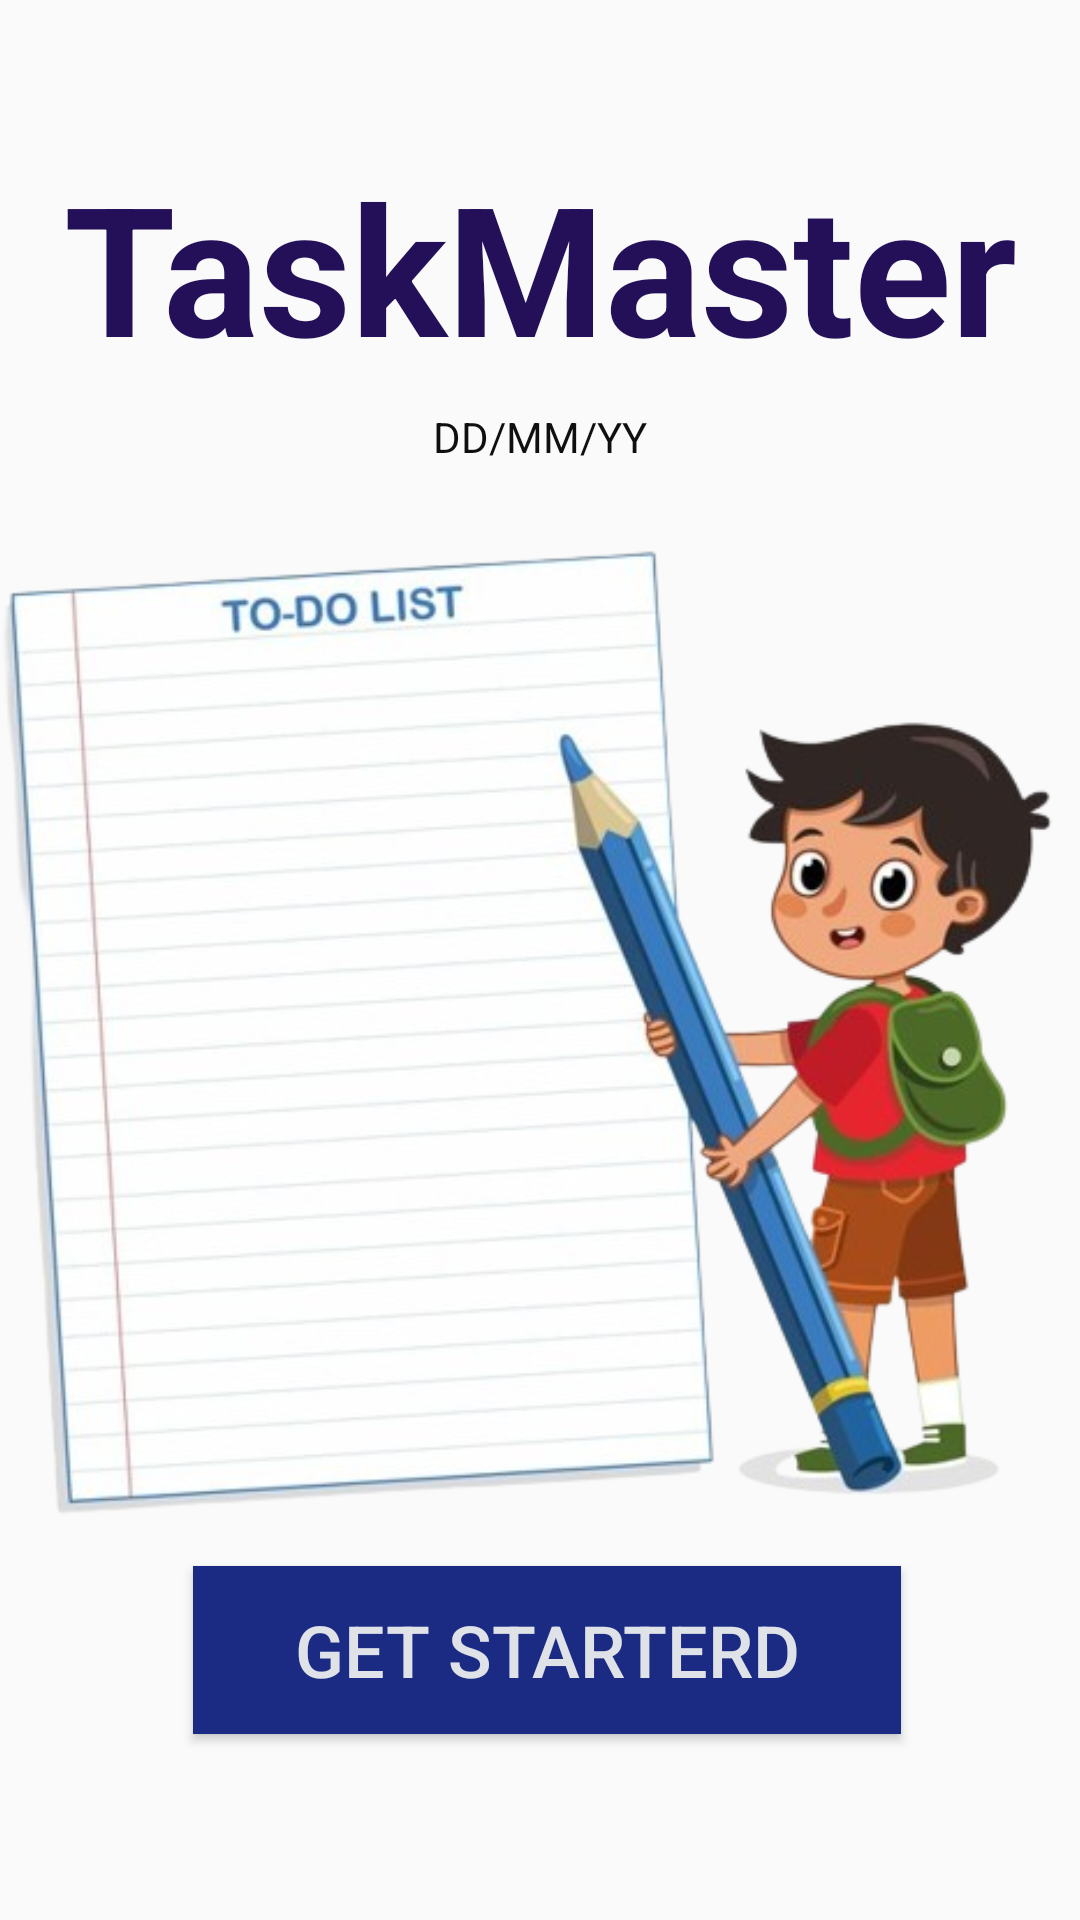

Write the Android layout XML for this screen, with the resource values it uses.
<!-- AndroidManifest.xml: application theme Theme.MyApplication1 -->
<!-- res/layout/activity_main.xml -->
<?xml version="1.0" encoding="utf-8"?>
<androidx.constraintlayout.widget.ConstraintLayout xmlns:android="http://schemas.android.com/apk/res/android"
    xmlns:app="http://schemas.android.com/apk/res-auto"
    xmlns:tools="http://schemas.android.com/tools"
    android:id="@+id/main"
    android:layout_width="match_parent"
    android:layout_height="match_parent"
    tools:context=".MainActivity"
    tools:ignore="ExtraText"
    android:background="@drawable/background1">

    <androidx.constraintlayout.widget.ConstraintLayout
        android:layout_width="match_parent"
        android:layout_height="match_parent"
        tools:layout_editor_absoluteX="90dp"
        tools:layout_editor_absoluteY="80dp">

        <ImageView
            android:id="@+id/imageView2"
            android:layout_width="385dp"
            android:layout_height="689dp"
            android:layout_marginStart="98dp"
            android:layout_marginTop="254dp"
            android:layout_marginEnd="106dp"
            android:layout_marginBottom="224dp"
            app:layout_constraintBottom_toBottomOf="parent"
            app:layout_constraintEnd_toEndOf="parent"
            app:layout_constraintStart_toStartOf="parent"
            app:layout_constraintTop_toTopOf="parent"
            app:srcCompat="@drawable/mainphoto" />

        <Button
            android:id="@+id/getstart"
            android:layout_width="236dp"
            android:layout_height="56dp"
            android:layout_marginStart="17dp"
            android:background="@color/_1b2b83"
            android:text="@string/get_starterd"
            android:textColor="#DFE3E8"
            android:textSize="24sp"
            app:layout_constraintBottom_toBottomOf="parent"
            app:layout_constraintEnd_toEndOf="parent"
            app:layout_constraintHorizontal_bias="0.443"
            app:layout_constraintStart_toStartOf="parent"
            app:layout_constraintTop_toTopOf="parent"
            app:layout_constraintVertical_bias="0.894" />

        <TextView
            android:id="@+id/API"
            android:layout_width="wrap_content"
            android:layout_height="wrap_content"
            android:text="@string/dd_mm_yy"
            android:textColor="#100F0F"
            android:textColorLink="#050505"
            app:layout_constraintBottom_toBottomOf="parent"
            app:layout_constraintEnd_toEndOf="parent"
            app:layout_constraintStart_toStartOf="parent"
            app:layout_constraintTop_toTopOf="parent"
            app:layout_constraintVertical_bias="0.219" />
    </androidx.constraintlayout.widget.ConstraintLayout>

    <TextView
        android:id="@+id/taskmaster"
        android:layout_width="wrap_content"
        android:layout_height="wrap_content"
        android:text="@string/taskmaster"
        android:textAlignment="center"
        android:textColor="@color/_241059"
        android:textSize="60sp"
        android:textStyle="bold"
        app:layout_constraintBottom_toBottomOf="parent"
        app:layout_constraintEnd_toEndOf="parent"
        app:layout_constraintStart_toStartOf="parent"
        app:layout_constraintTop_toTopOf="parent"
        app:layout_constraintVertical_bias="0.087" />

    }

</androidx.constraintlayout.widget.ConstraintLayout>
<!-- resources referenced by this layout -->
<resources>
  <color name="_1b2b83">#1B2B83</color>
  <color name="_241059">#241059</color>
  <!-- drawable mainphoto: png bitmap (drawable, 203528 bytes) -->
  <string name="dd_mm_yy">DD/MM/YY</string>
  <string name="get_starterd">Get Starterd</string>
  <string name="taskmaster">TaskMaster</string>
  <style name="Theme.MyApplication1" parent="Base.Theme.MyApplication1" />
  <style name="Base.Theme.MyApplication1" parent="Theme.AppCompat.Light.NoActionBar">
          
          
      </style>
</resources>
